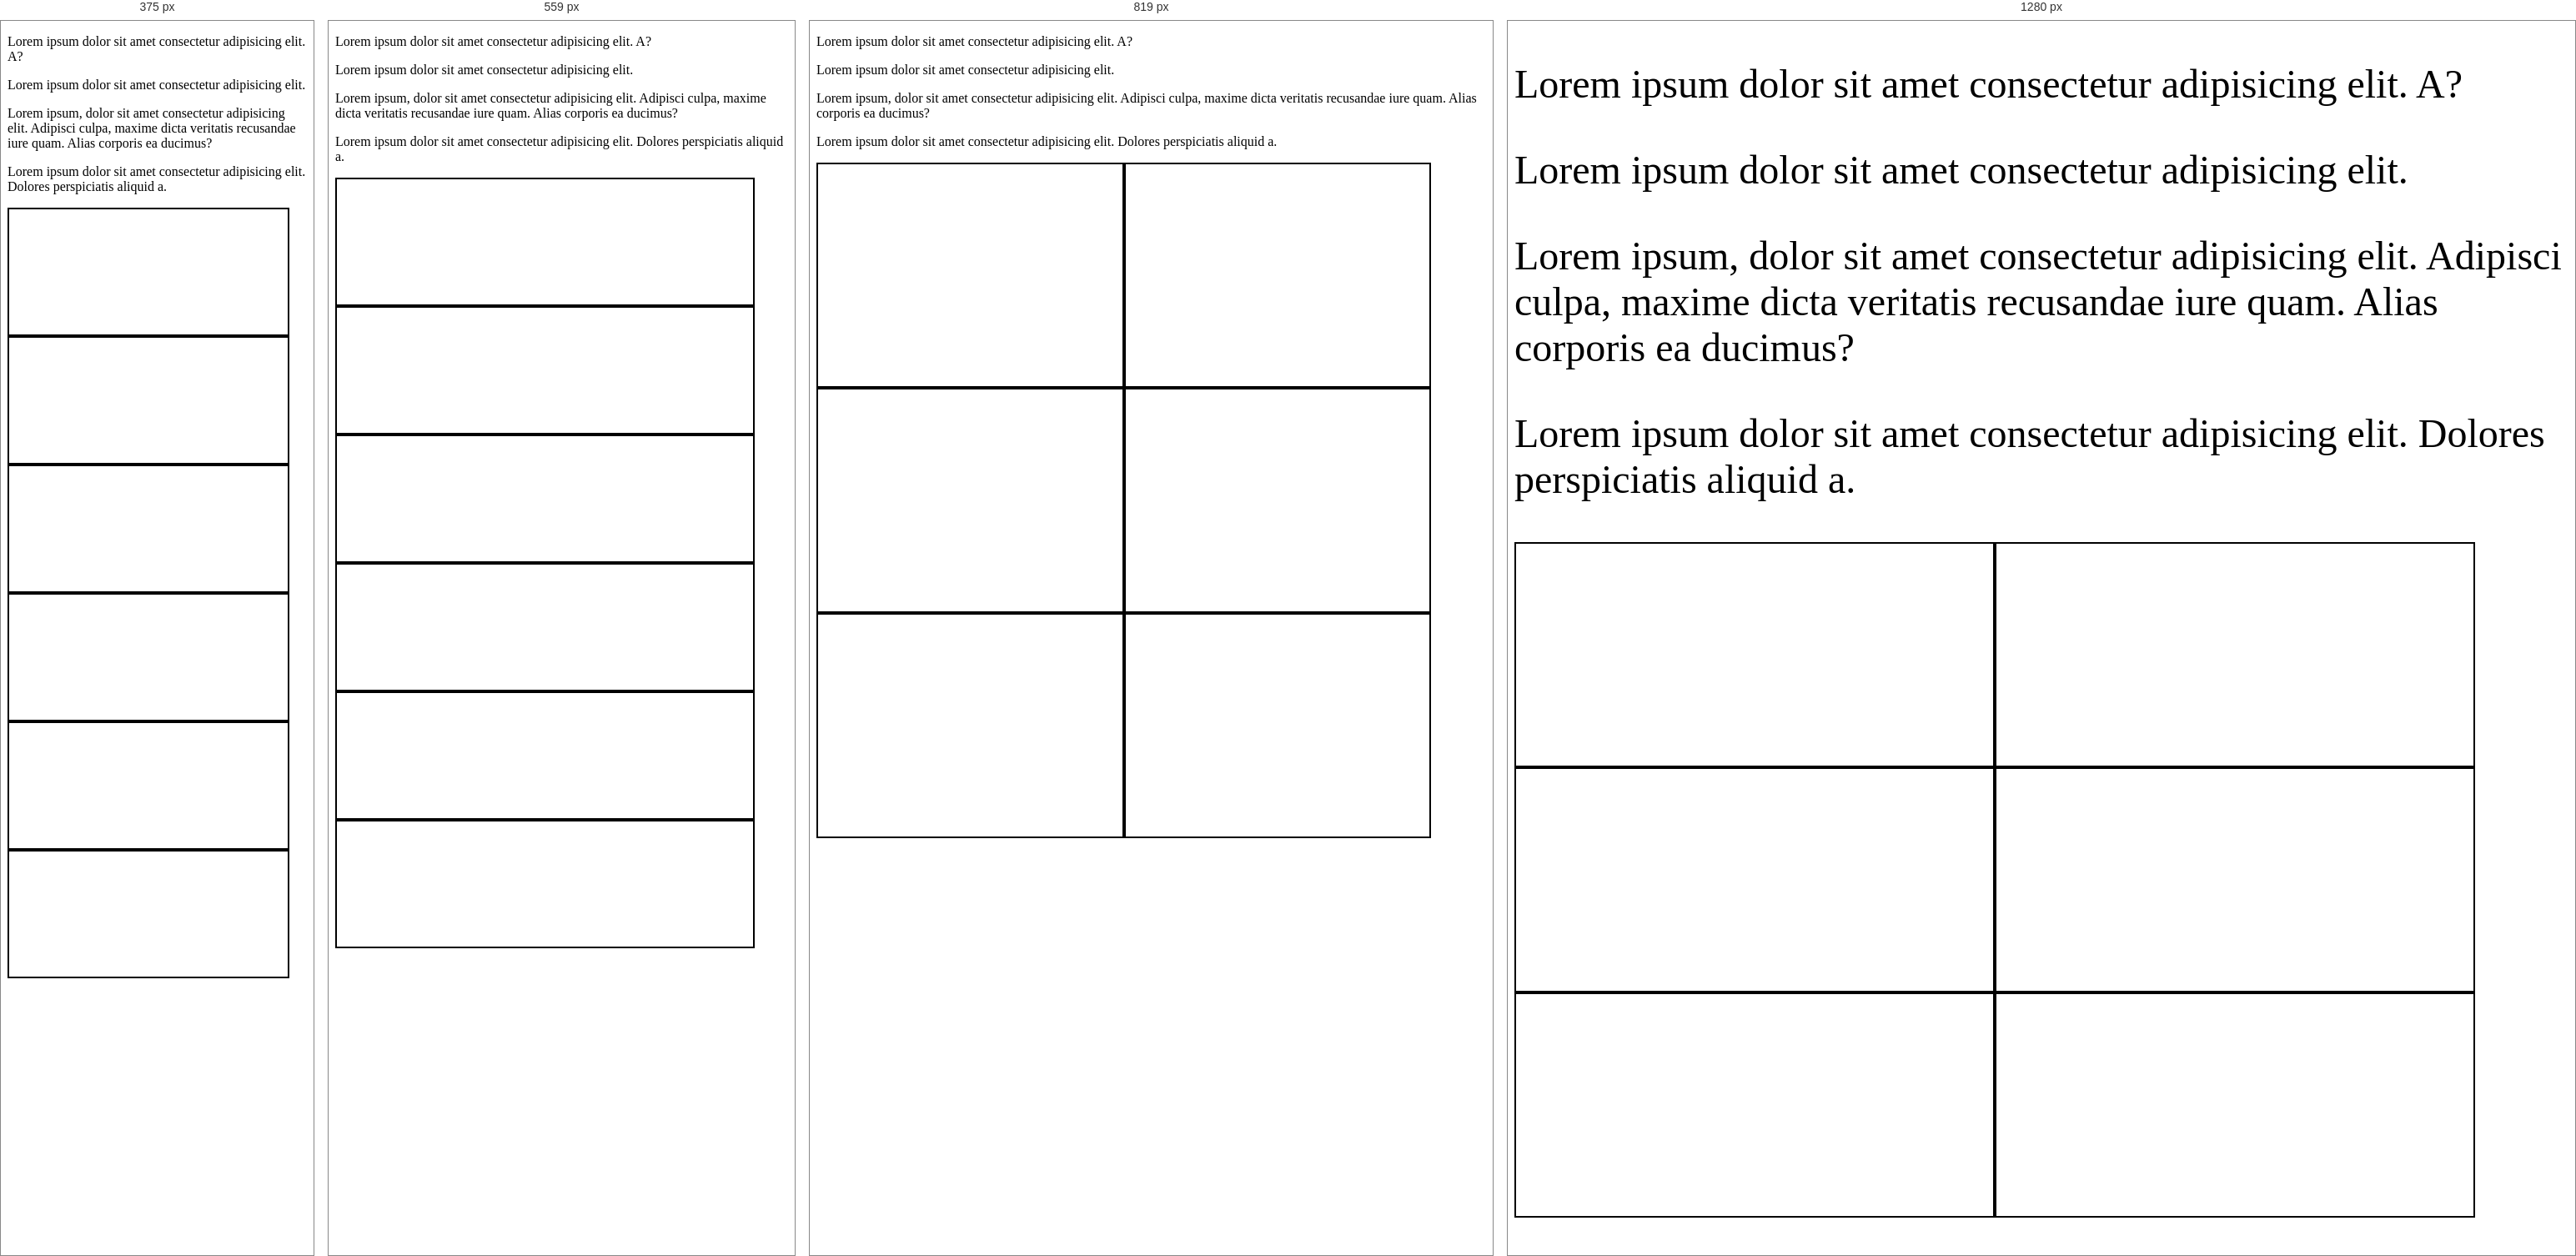
Rendered at 375 px, 559 px, 819 px and 1280 px, left to right.

<!-- file: day29part2.html -->
<!DOCTYPE html>
<html lang="en">

<head>
  <meta charset="UTF-8">
  <meta name="viewport" content="width=device-width, initial-scale=1.0">
  <title>Media Queries</title>
  <style>
    .boxes {
      height: 90vh;
      width: 90vw;
      display: grid;
    }

    .boxes div {
      min-height: 150px;
      min-width: 150px;
      border: 2px solid black;
    }

    @media screen and (min-width: 988px) {

      .sentences p {
        font-size: 48px;
      }

      .boxes {
        grid-template-columns: repeat(4, 1fr);
      }
    }

    @media screen and (min-width:650px) {
      .boxes {
        grid-template-columns: repeat(2, 1fr);
      }
    }

    @media screen and (max-width: 468px) {
      body {
        overflow-x: hidden;
      }

      .boxes {
        grid-template-columns: repeat(1, 1fr);
      }




    }
  </style>
</head>

<body>

  <div class="sentences">

    <p>Lorem ipsum dolor sit amet consectetur adipisicing elit. A?</p>
    <p>Lorem ipsum dolor sit amet consectetur adipisicing elit.</p>
    <p>Lorem ipsum, dolor sit amet consectetur adipisicing elit. Adipisci culpa, maxime dicta veritatis recusandae iure
      quam. Alias corporis ea ducimus?</p>
    <p>Lorem ipsum dolor sit amet consectetur adipisicing elit. Dolores perspiciatis aliquid a.</p>
  </div>

  <div class="boxes">
    <div class="box"></div>
    <div class="box"></div>
    <div class="box"></div>
    <div class="box"></div>
    <div class="box"></div>
    <div class="box"></div>
  </div>

</body>

</html>